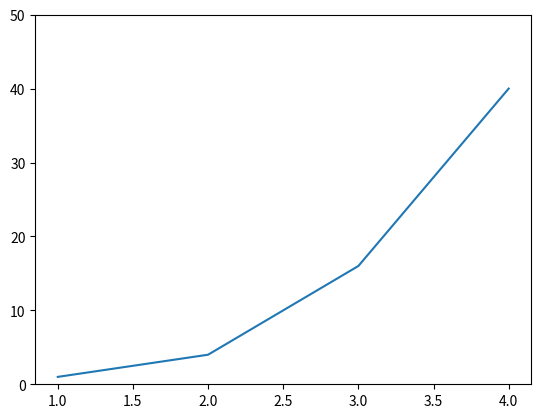

Generate this figure with matplotlib:
import matplotlib.pyplot as plt

plt.plot([1, 2, 3, 4], [1, 4, 16, 40])
plt.ylim(0, 50)
plt.show()
